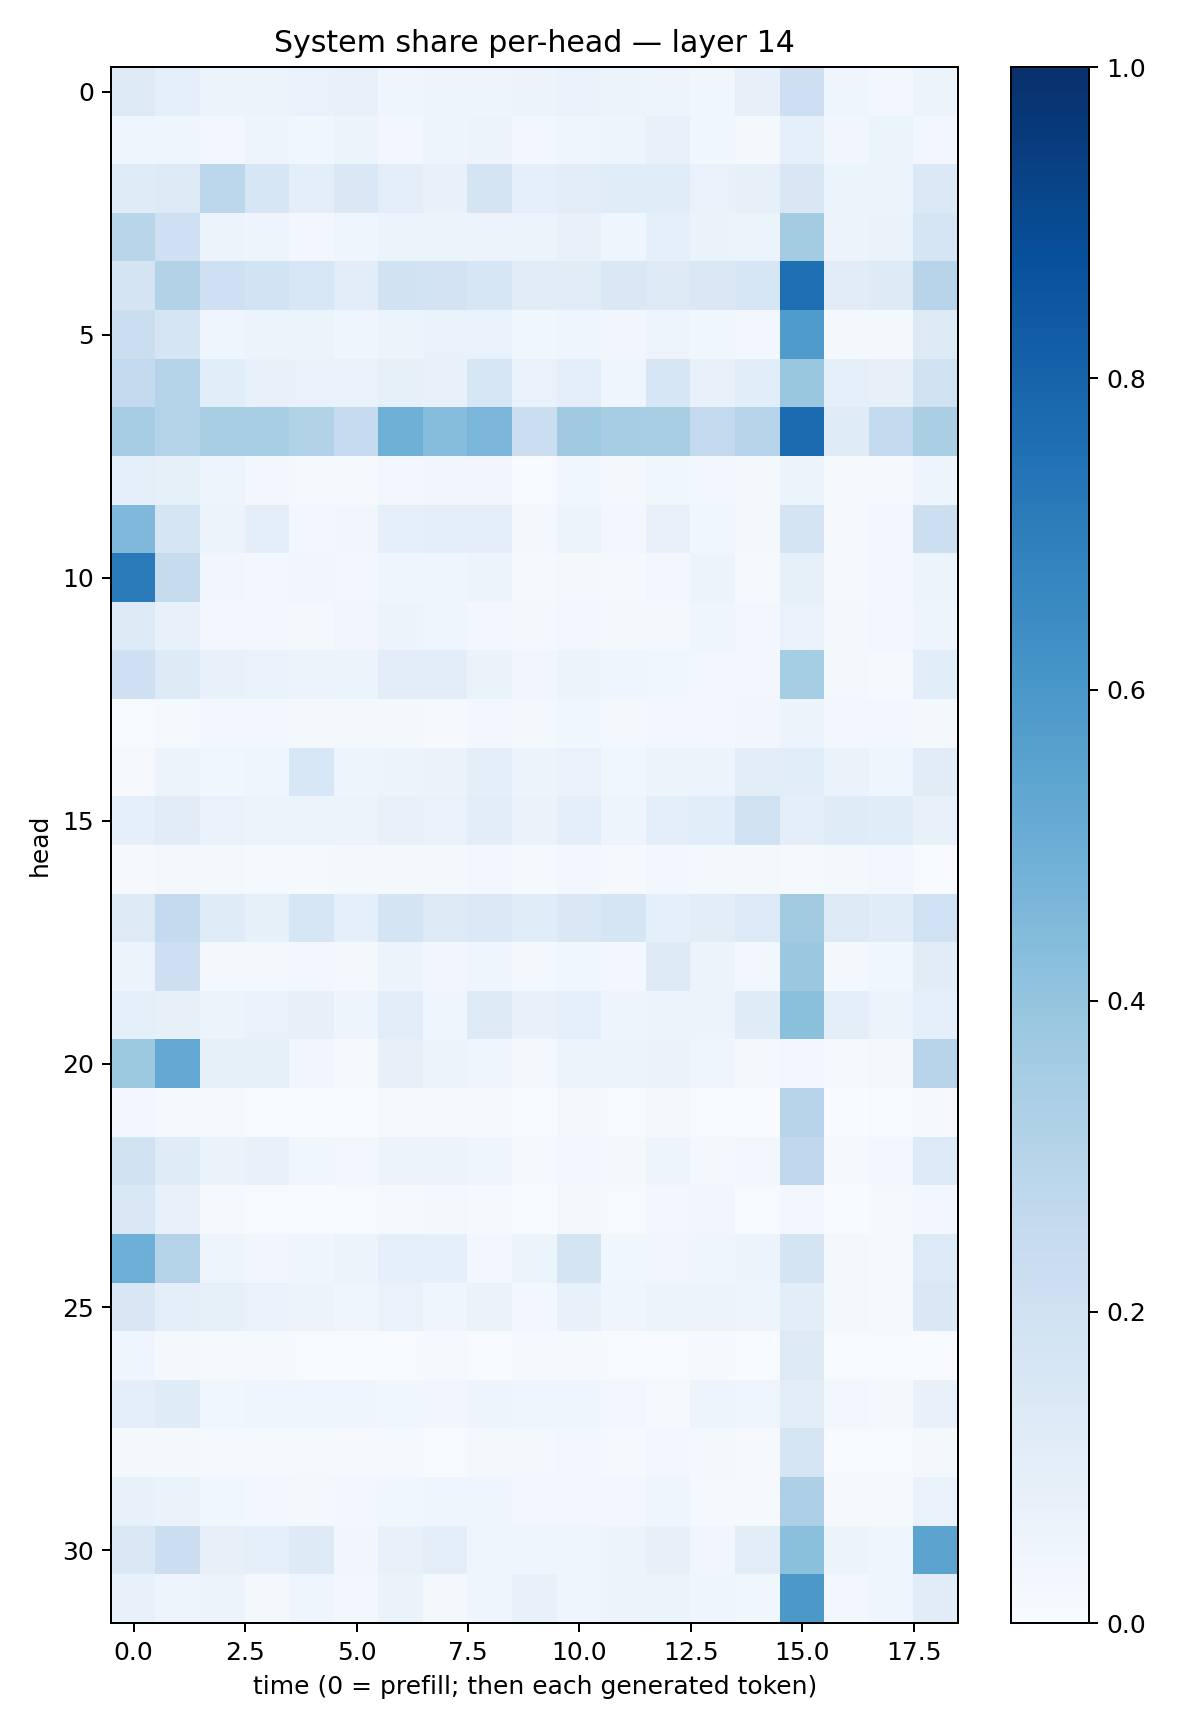

Source data for this figure (header and first rows):
0.127299, 0.08768033, 0.061470006, 0.060360763, 0.06721773, 0.074116044, 0.040261485, 0.047654457, 0.049843557, 0.05804003, 0.06728339, 0.05863813, 0.049303696, 0.037314128, 0.07870821, 0.21229611, 0.046388865, 0.029090736, 0.059184123
0.04308, 0.04174, 0.03011, 0.04896, 0.03539, 0.06136, 0.02978, 0.04751, 0.05475, 0.03022, 0.04313, 0.04871, 0.07356, 0.03766, 0.02052, 0.09212, 0.03421, 0.06018, 0.02903
0.1195, 0.1276, 0.2786, 0.1586, 0.1008, 0.1475, 0.09637, 0.07259, 0.1754, 0.08891, 0.1045, 0.1161, 0.1148, 0.0681, 0.07831, 0.1487, 0.05173, 0.05183, 0.1379
0.2908, 0.2035, 0.05814, 0.05023, 0.02762, 0.04336, 0.05899, 0.06249, 0.05558, 0.05453, 0.07305, 0.03977, 0.08845, 0.06449, 0.05899, 0.3579, 0.0559, 0.06277, 0.1709
0.1796, 0.3142, 0.2108, 0.1848, 0.1546, 0.1025, 0.1883, 0.1811, 0.162, 0.1106, 0.1119, 0.1424, 0.1272, 0.1443, 0.1629, 0.7572, 0.1106, 0.1238, 0.2938
0.2237, 0.1655, 0.04457, 0.06055, 0.05153, 0.04533, 0.06181, 0.06681, 0.06657, 0.03516, 0.04514, 0.03143, 0.04921, 0.03574, 0.02418, 0.5841, 0.02122, 0.02148, 0.1283
0.2597, 0.3073, 0.1058, 0.07112, 0.06763, 0.07009, 0.08428, 0.07101, 0.1628, 0.06778, 0.09599, 0.04014, 0.1587, 0.07811, 0.1075, 0.39, 0.09114, 0.07881, 0.1955
0.3494, 0.3068, 0.3419, 0.341, 0.3103, 0.2463, 0.4913, 0.4301, 0.4613, 0.2214, 0.3689, 0.3485, 0.3431, 0.2589, 0.2937, 0.7713, 0.1198, 0.2583, 0.3371
0.09056, 0.08228, 0.0502, 0.02377, 0.01379, 0.008382, 0.02956, 0.03219, 0.03439, 0.007745, 0.0376, 0.01924, 0.03705, 0.02899, 0.02046, 0.05095, 0.01169, 0.01049, 0.04898
0.4498, 0.1654, 0.05734, 0.09762, 0.02654, 0.03408, 0.09041, 0.09574, 0.09493, 0.02225, 0.06079, 0.02407, 0.07335, 0.03757, 0.01852, 0.1763, 0.008599, 0.0289, 0.2183
0.7133, 0.2459, 0.03394, 0.02657, 0.03128, 0.02457, 0.04211, 0.0462, 0.05178, 0.009042, 0.02242, 0.01191, 0.02607, 0.05154, 0.01404, 0.08389, 0.011, 0.03061, 0.05392
0.13, 0.07073, 0.02899, 0.02533, 0.0219, 0.0315, 0.05904, 0.0463, 0.03117, 0.01585, 0.03013, 0.01911, 0.02169, 0.046, 0.02677, 0.06775, 0.01844, 0.02624, 0.04743
0.2044, 0.1237, 0.07085, 0.0676, 0.05595, 0.06122, 0.1033, 0.1029, 0.06328, 0.03206, 0.05164, 0.04339, 0.03585, 0.02681, 0.03, 0.3551, 0.01807, 0.01106, 0.1059
0.006029, 0.01476, 0.02805, 0.02374, 0.01797, 0.01923, 0.01575, 0.01141, 0.03038, 0.0182, 0.03741, 0.02032, 0.02514, 0.03104, 0.03171, 0.0529, 0.0283, 0.03066, 0.01598
0.008801, 0.05205, 0.03546, 0.03987, 0.1532, 0.04853, 0.05566, 0.06396, 0.09759, 0.0531, 0.06731, 0.03775, 0.05648, 0.06206, 0.1049, 0.1072, 0.06448, 0.04302, 0.1108
0.0872, 0.1104, 0.06923, 0.06029, 0.06249, 0.05765, 0.07486, 0.06808, 0.1039, 0.06508, 0.09964, 0.04978, 0.09784, 0.1082, 0.1986, 0.09853, 0.1206, 0.1137, 0.07489
0.01035, 0.01694, 0.02316, 0.0147, 0.01492, 0.02325, 0.0209, 0.02298, 0.02696, 0.01302, 0.02598, 0.01129, 0.02481, 0.01584, 0.01627, 0.01177, 0.01812, 0.02432, 0.006787
0.132, 0.2569, 0.1186, 0.08543, 0.1633, 0.09308, 0.178, 0.1321, 0.1384, 0.1149, 0.1419, 0.168, 0.09009, 0.1028, 0.135, 0.3596, 0.1302, 0.1139, 0.2008
0.06026, 0.2146, 0.02312, 0.01832, 0.02769, 0.01575, 0.05662, 0.03274, 0.04176, 0.02189, 0.03579, 0.02501, 0.1274, 0.06209, 0.02626, 0.3826, 0.01819, 0.03628, 0.1096
0.08985, 0.07927, 0.05271, 0.06998, 0.07928, 0.04831, 0.1047, 0.04462, 0.1268, 0.0766, 0.09069, 0.04827, 0.05906, 0.05381, 0.12, 0.4181, 0.1, 0.05892, 0.08619
0.3777, 0.5225, 0.08228, 0.08297, 0.03205, 0.01493, 0.08099, 0.06123, 0.04086, 0.01672, 0.05273, 0.05292, 0.06457, 0.04398, 0.01892, 0.03122, 0.009027, 0.01708, 0.2967
0.02369, 0.009783, 0.008704, 0.007658, 0.002616, 0.002866, 0.008237, 0.01032, 0.008539, 0.003003, 0.02089, 0.004092, 0.01707, 0.006445, 0.001867, 0.2939, 0.0009029, 0.006306, 0.008309
0.1922, 0.1208, 0.06352, 0.07781, 0.039, 0.02463, 0.05699, 0.05589, 0.03987, 0.01219, 0.0248, 0.02297, 0.0488, 0.02331, 0.0252, 0.2663, 0.01144, 0.02429, 0.134
0.1456, 0.07673, 0.01061, 0.007498, 0.002298, 0.004634, 0.01315, 0.01627, 0.01125, 0.002667, 0.01664, 0.006947, 0.02694, 0.03167, 0.007092, 0.02804, 0.003531, 0.01344, 0.02729
0.4938, 0.3073, 0.04929, 0.03276, 0.0431, 0.05326, 0.08683, 0.08596, 0.0302, 0.05203, 0.1786, 0.03545, 0.03332, 0.04039, 0.05893, 0.1785, 0.0167, 0.01519, 0.135
0.1519, 0.1012, 0.08449, 0.0701, 0.05591, 0.04384, 0.0689, 0.04224, 0.06566, 0.02818, 0.0753, 0.0396, 0.05905, 0.05624, 0.04834, 0.1025, 0.02342, 0.01479, 0.1442
0.04531, 0.02274, 0.0136, 0.01325, 0.005912, 0.007369, 0.006137, 0.008066, 0.0052, 0.01367, 0.01308, 0.004392, 0.005492, 0.008053, 0.005601, 0.1313, 0.006855, 0.006412, 0.006079
0.1013, 0.1177, 0.03676, 0.03967, 0.04053, 0.04228, 0.03575, 0.03425, 0.05032, 0.0444, 0.04248, 0.02447, 0.01141, 0.05074, 0.04653, 0.1023, 0.03027, 0.02021, 0.07298
0.02037, 0.01623, 0.01335, 0.01263, 0.01458, 0.009298, 0.01471, 0.007061, 0.02304, 0.01615, 0.02682, 0.0145, 0.02539, 0.02319, 0.008893, 0.1718, 0.004955, 0.007547, 0.02017
0.07717, 0.06592, 0.03786, 0.02738, 0.01596, 0.02365, 0.03568, 0.04173, 0.04359, 0.02523, 0.03117, 0.02478, 0.03945, 0.01372, 0.01033, 0.3253, 0.01161, 0.01447, 0.06887
0.1448, 0.2214, 0.07986, 0.09052, 0.1221, 0.0319, 0.07682, 0.09667, 0.0401, 0.04547, 0.04679, 0.05164, 0.08093, 0.03472, 0.1017, 0.4205, 0.05413, 0.04278, 0.544
0.0741, 0.04877, 0.05635, 0.02205, 0.0426, 0.03038, 0.06394, 0.02262, 0.04509, 0.07674, 0.04523, 0.0557, 0.05133, 0.04153, 0.03767, 0.596, 0.02429, 0.04342, 0.1095
